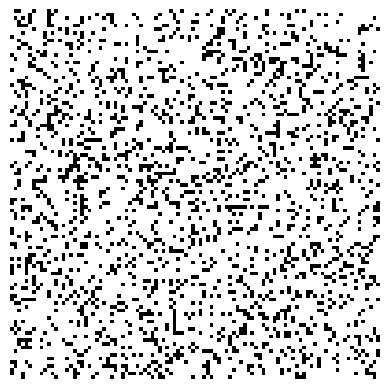

Generate this figure with matplotlib:
import numpy as np
import matplotlib.pyplot as plt
import matplotlib.animation as animation

# Define the size of the grid
N = 100
# Define the probability of a cell being alive at the start
prob_alive = 0.2

# Function to initialize the grid randomly
def init_grid(N, prob_alive):
    grid = np.random.choice([0, 1], size=(N, N), p=[1-prob_alive, prob_alive])
    return grid

# Function to update the grid based on the rules of the game
def update_grid(grid):
    new_grid = np.zeros_like(grid)
    for i in range(N):
        for j in range(N):
            # Count the number of alive neighbors
            neighbors_sum = np.sum(grid[i-1:i+2, j-1:j+2]) - grid[i, j]
            # Apply the rules of the game
            if grid[i, j] == 1 and (neighbors_sum < 2 or neighbors_sum > 3):
                new_grid[i, j] = 0
            elif grid[i, j] == 0 and neighbors_sum == 3:
                new_grid[i, j] = 1
            else:
                new_grid[i, j] = grid[i, j]
    return new_grid

# Function to animate the game
def animate_game(frames):
    global grid
    grid = update_grid(grid)
    img.set_array(grid)
    return img,

# Initialize the grid
grid = init_grid(N, prob_alive)

# Create a figure
fig, ax = plt.subplots()
img = ax.imshow(grid, interpolation='nearest', cmap='binary')
plt.axis('off')

# Animate the game
ani = animation.FuncAnimation(fig, animate_game, frames=100, interval=100)
plt.show()
